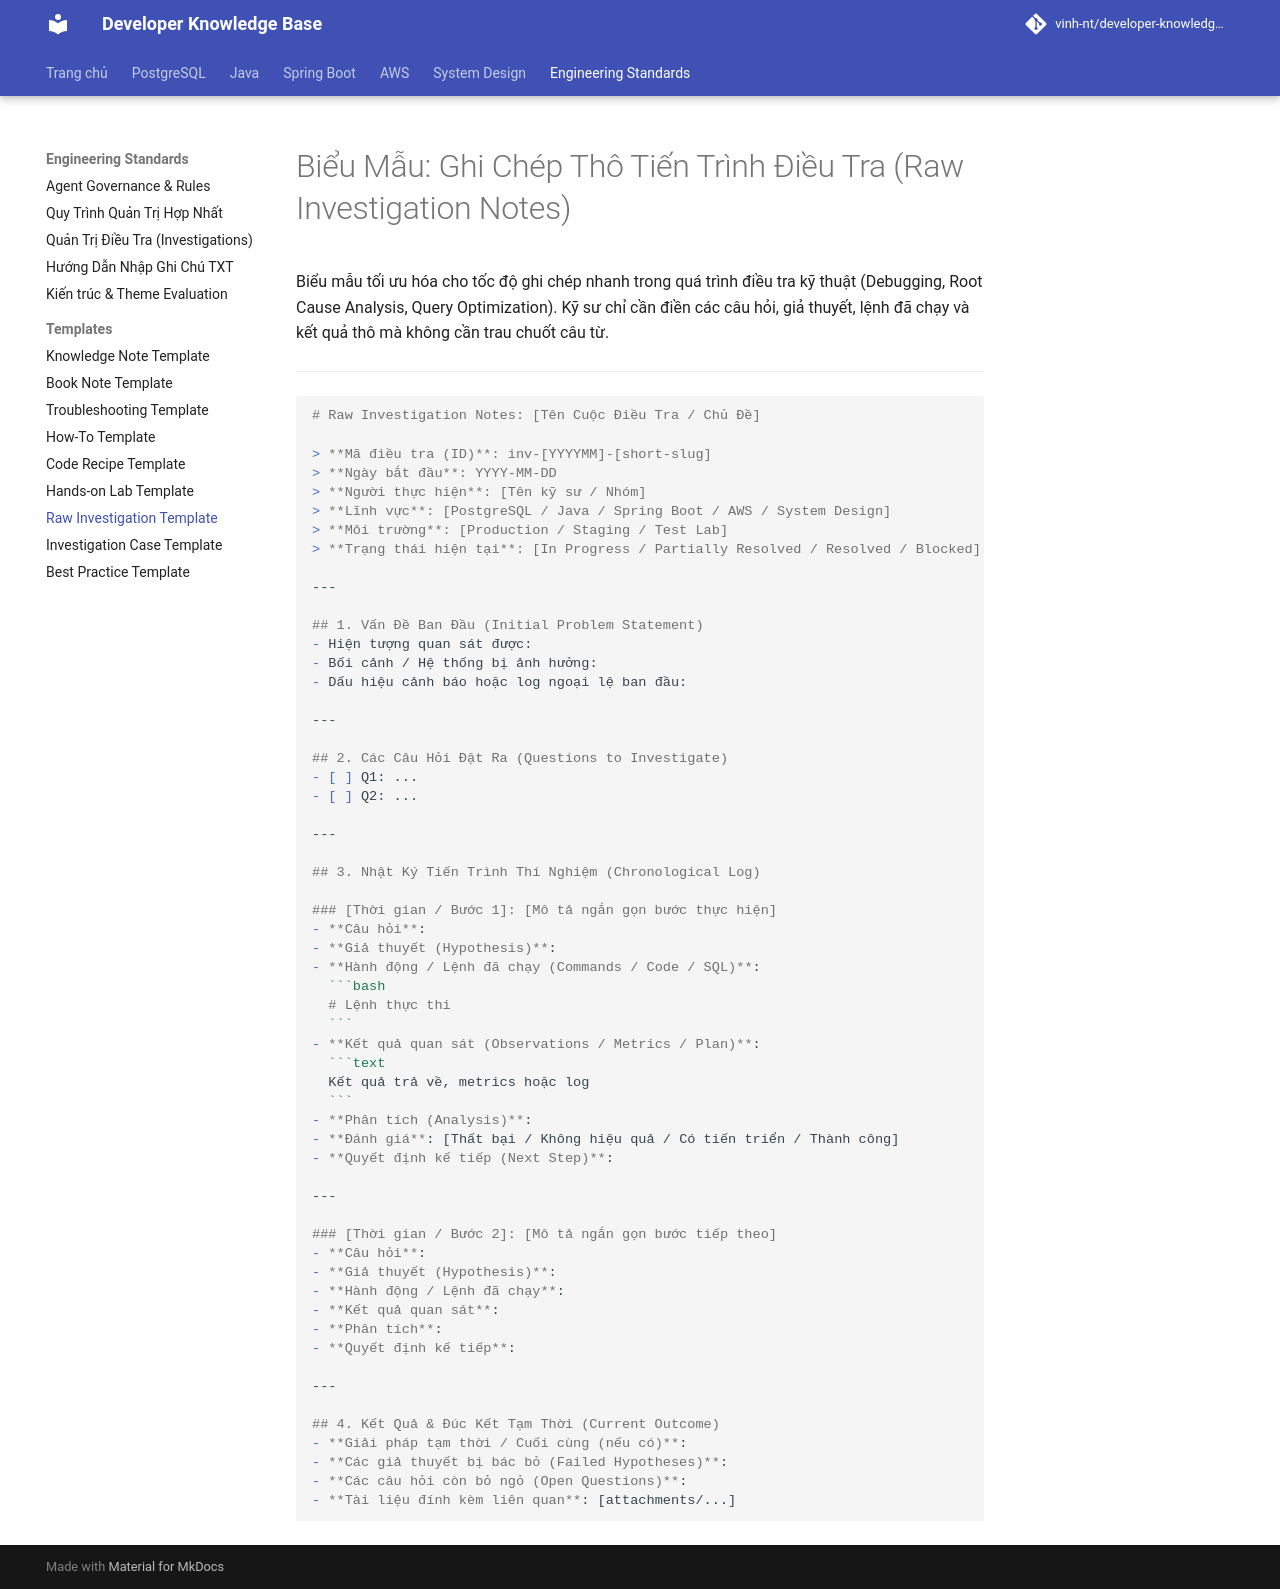

repository: Deploy-Website/developer-knowledge-base · page: starter-templates/investigation-raw/index.html · generator: mkdocs

# Biểu Mẫu: Ghi Chép Thô Tiến Trình Điều Tra (Raw Investigation Notes)

Biểu mẫu tối ưu hóa cho tốc độ ghi chép nhanh trong quá trình điều tra kỹ thuật (Debugging, Root Cause Analysis, Query Optimization). Kỹ sư chỉ cần điền các câu hỏi, giả thuyết, lệnh đã chạy và kết quả thô mà không cần trau chuốt câu từ.

---

````markdown
# Raw Investigation Notes: [Tên Cuộc Điều Tra / Chủ Đề]

> **Mã điều tra (ID)**: inv-[YYYYMM]-[short-slug]  
> **Ngày bắt đầu**: YYYY-MM-DD  
> **Người thực hiện**: [Tên kỹ sư / Nhóm]  
> **Lĩnh vực**: [PostgreSQL / Java / Spring Boot / AWS / System Design]  
> **Môi trường**: [Production / Staging / Test Lab]  
> **Trạng thái hiện tại**: [In Progress / Partially Resolved / Resolved / Blocked]  

---

## 1. Vấn Đề Ban Đầu (Initial Problem Statement)
- Hiện tượng quan sát được:
- Bối cảnh / Hệ thống bị ảnh hưởng:
- Dấu hiệu cảnh báo hoặc log ngoại lệ ban đầu:

---

## 2. Các Câu Hỏi Đặt Ra (Questions to Investigate)
- [ ] Q1: ...
- [ ] Q2: ...

---

## 3. Nhật Ký Tiến Trình Thí Nghiệm (Chronological Log)

### [Thời gian / Bước 1]: [Mô tả ngắn gọn bước thực hiện]
- **Câu hỏi**:
- **Giả thuyết (Hypothesis)**:
- **Hành động / Lệnh đã chạy (Commands / Code / SQL)**:
  ```bash
  # Lệnh thực thi
  ```
- **Kết quả quan sát (Observations / Metrics / Plan)**:
  ```text
  Kết quả trả về, metrics hoặc log
  ```
- **Phân tích (Analysis)**:
- **Đánh giá**: [Thất bại / Không hiệu quả / Có tiến triển / Thành công]
- **Quyết định kế tiếp (Next Step)**:

---

### [Thời gian / Bước 2]: [Mô tả ngắn gọn bước tiếp theo]
- **Câu hỏi**:
- **Giả thuyết (Hypothesis)**:
- **Hành động / Lệnh đã chạy**:
- **Kết quả quan sát**:
- **Phân tích**:
- **Quyết định kế tiếp**:

---

## 4. Kết Quả & Đúc Kết Tạm Thời (Current Outcome)
- **Giải pháp tạm thời / Cuối cùng (nếu có)**:
- **Các giả thuyết bị bác bỏ (Failed Hypotheses)**:
- **Các câu hỏi còn bỏ ngỏ (Open Questions)**:
- **Tài liệu đính kèm liên quan**: [attachments/...]
````
